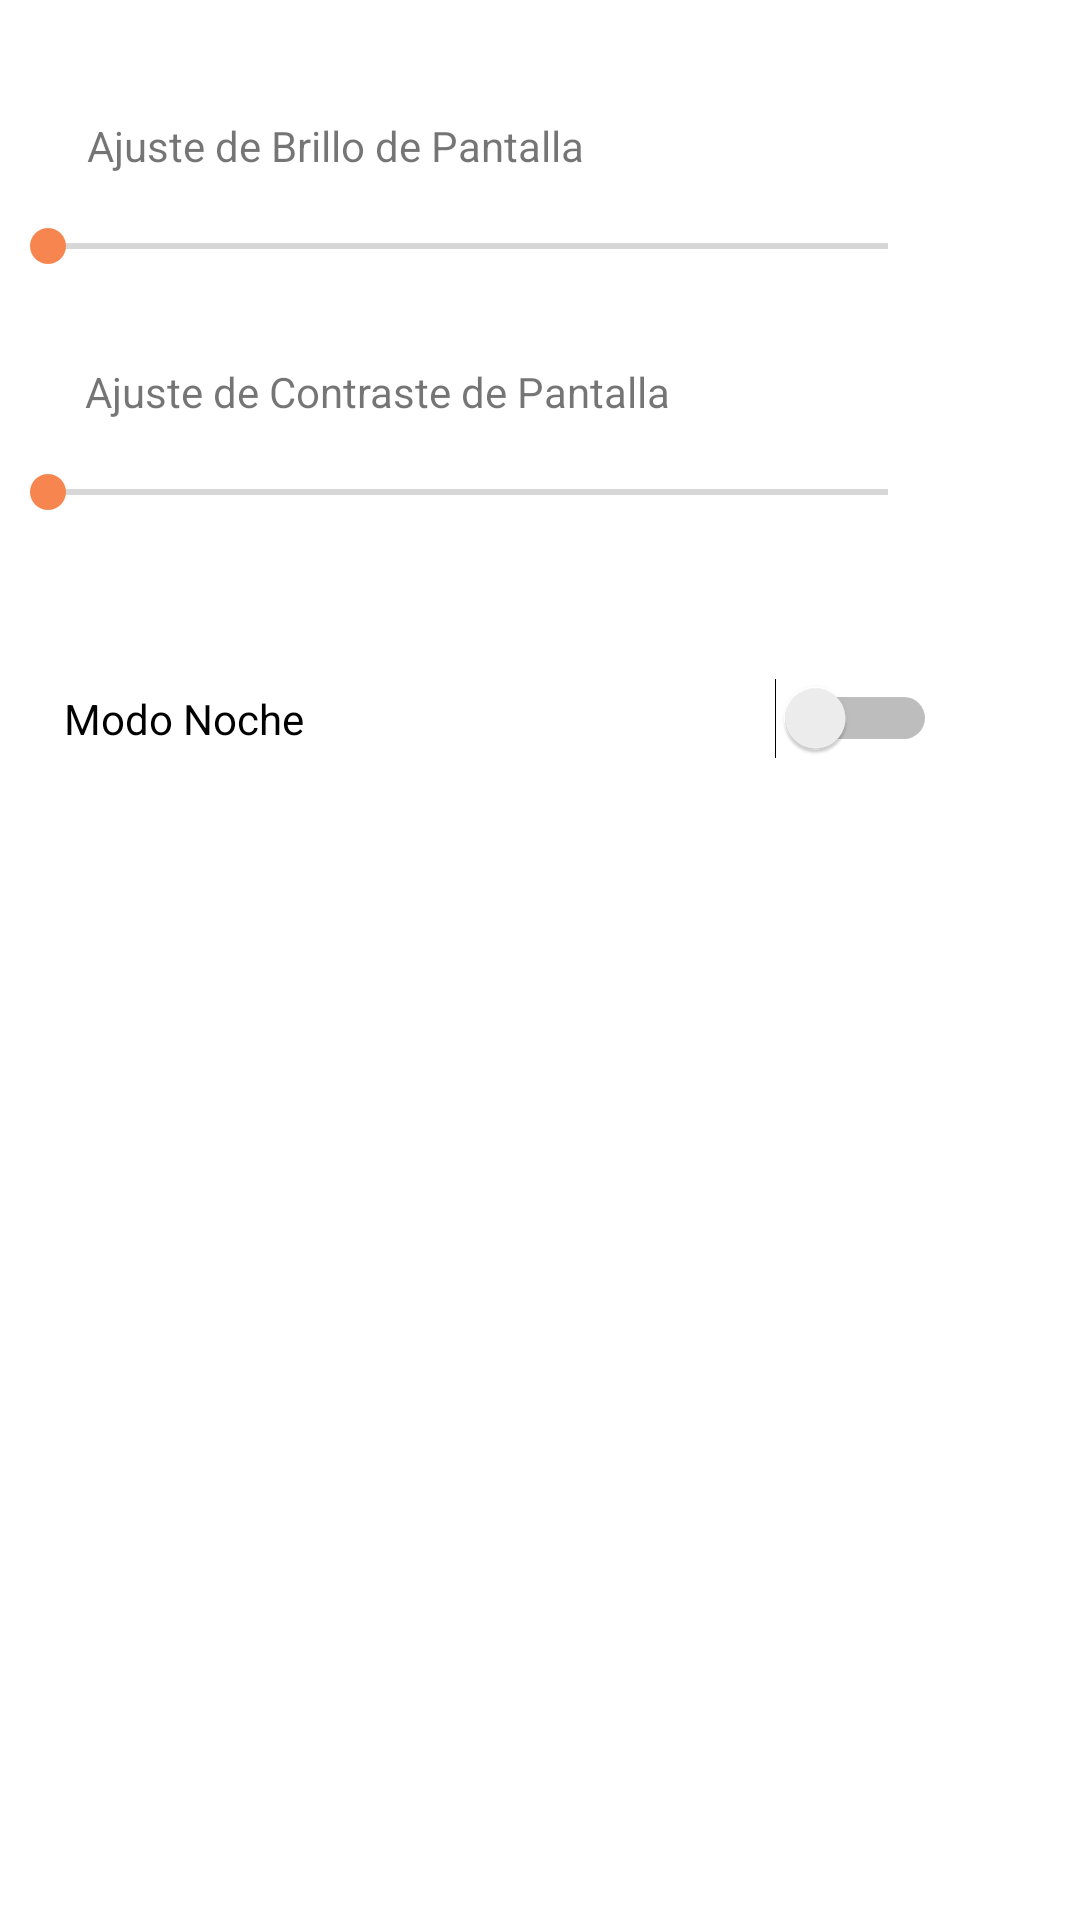

Layout XML and referenced resources for this Android screen:
<!-- AndroidManifest.xml: application theme Theme.RemindMeInfo -->
<!-- res/layout/activity_setting.xml -->
<?xml version="1.0" encoding="utf-8"?>
<androidx.constraintlayout.widget.ConstraintLayout xmlns:android="http://schemas.android.com/apk/res/android"
    xmlns:app="http://schemas.android.com/apk/res-auto"
    xmlns:tools="http://schemas.android.com/tools"
    android:id="@+id/container"
    android:layout_width="match_parent"
    android:layout_height="match_parent">

    <include layout="@layout/fragment_setting" />


</androidx.constraintlayout.widget.ConstraintLayout>
<!-- res/layout/fragment_setting.xml (included above) -->
<?xml version="1.0" encoding="utf-8"?>
<androidx.constraintlayout.widget.ConstraintLayout xmlns:android="http://schemas.android.com/apk/res/android"
    xmlns:app="http://schemas.android.com/apk/res-auto"
    xmlns:tools="http://schemas.android.com/tools"
    android:id="@+id/setting_test"
    android:layout_width="match_parent"
    android:layout_height="match_parent">

    <TextView
        android:id="@+id/message_bright"
        android:layout_width="wrap_content"
        android:layout_height="wrap_content"
        android:text="Ajuste de Brillo de Pantalla"
        app:layout_constraintBottom_toBottomOf="parent"
        app:layout_constraintEnd_toEndOf="parent"
        app:layout_constraintHorizontal_bias="0.15"
        app:layout_constraintStart_toStartOf="parent"
        app:layout_constraintTop_toTopOf="parent"
        app:layout_constraintVertical_bias="0.063" />

    <SeekBar
        android:id="@+id/seekBarBright"
        android:layout_width="312dp"
        android:layout_height="16dp"
        android:layout_centerVertical="true"
        android:layout_marginTop="16dp"
        android:layout_marginEnd="48dp"
        android:max="100"
        app:layout_constraintEnd_toEndOf="parent"
        app:layout_constraintTop_toBottomOf="@+id/message_bright" />

    <TextView
        android:id="@+id/message_contrast"
        android:layout_width="wrap_content"
        android:layout_height="wrap_content"
        android:text="Ajuste de Contraste de Pantalla"
        app:layout_constraintBottom_toBottomOf="parent"
        app:layout_constraintEnd_toEndOf="parent"
        app:layout_constraintHorizontal_bias="0.172"
        app:layout_constraintStart_toStartOf="parent"
        app:layout_constraintTop_toTopOf="parent"
        app:layout_constraintVertical_bias="0.195" />

    <SeekBar
        android:id="@+id/seekBarContrast"
        android:layout_width="312dp"
        android:layout_height="16dp"
        android:layout_centerVertical="true"
        android:layout_marginTop="16dp"
        android:layout_marginEnd="48dp"
        android:max="100"
        app:layout_constraintEnd_toEndOf="parent"
        app:layout_constraintTop_toBottomOf="@+id/message_contrast" />

    <Switch
        android:id="@+id/switch1"
        android:layout_width="291dp"
        android:layout_height="31dp"
        android:layout_marginTop="52dp"
        android:text="Modo Noche"
        app:layout_constraintEnd_toEndOf="parent"
        app:layout_constraintHorizontal_bias="0.308"
        app:layout_constraintStart_toStartOf="parent"
        app:layout_constraintTop_toBottomOf="@+id/seekBarContrast" />


</androidx.constraintlayout.widget.ConstraintLayout>
<!-- resources referenced by this layout -->
<resources>
  <style name="Theme.RemindMeInfo" parent="Theme.MaterialComponents.DayNight.DarkActionBar">
          
          <item name="colorPrimary">@color/purple</item>
          <item name="colorPrimaryVariant">@color/pink</item>
          <item name="colorOnPrimary">@color/white</item>
          <item name="colorOnBackground">@color/gray</item>
          <item name="colorButtonNormal">@color/medium_gray</item>
          
          <item name="colorSecondary">@color/orange</item>
          <item name="colorSecondaryVariant">@color/gray</item>
          <item name="colorOnSecondary">@color/light_gray</item>
          <item name="color">@color/blue</item>
          
          <item name="android:statusBarColor">@color/blue</item>
          
      </style>
  <color name="purple">#9A7DFE</color>
  <color name="pink">#FE70AE</color>
  <color name="white">#FFFFFFFF</color>
  <color name="gray">#6A6969</color>
  <color name="medium_gray">#959595</color>
  <color name="orange">#F6854F</color>
  <color name="light_gray">#E6E6E6</color>
  <color name="blue">#009CF0</color>
</resources>
